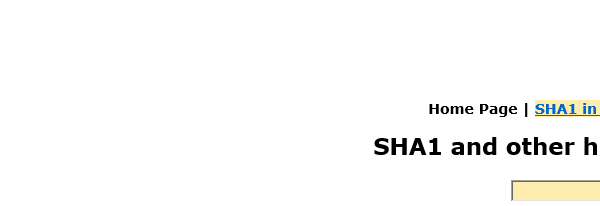
Task: Calculates client security hash
Workflow: SHA1OnlineClose

Step 1: Attach Browser 'iexplore.exe SHA1' in window 'SHA1 online'
